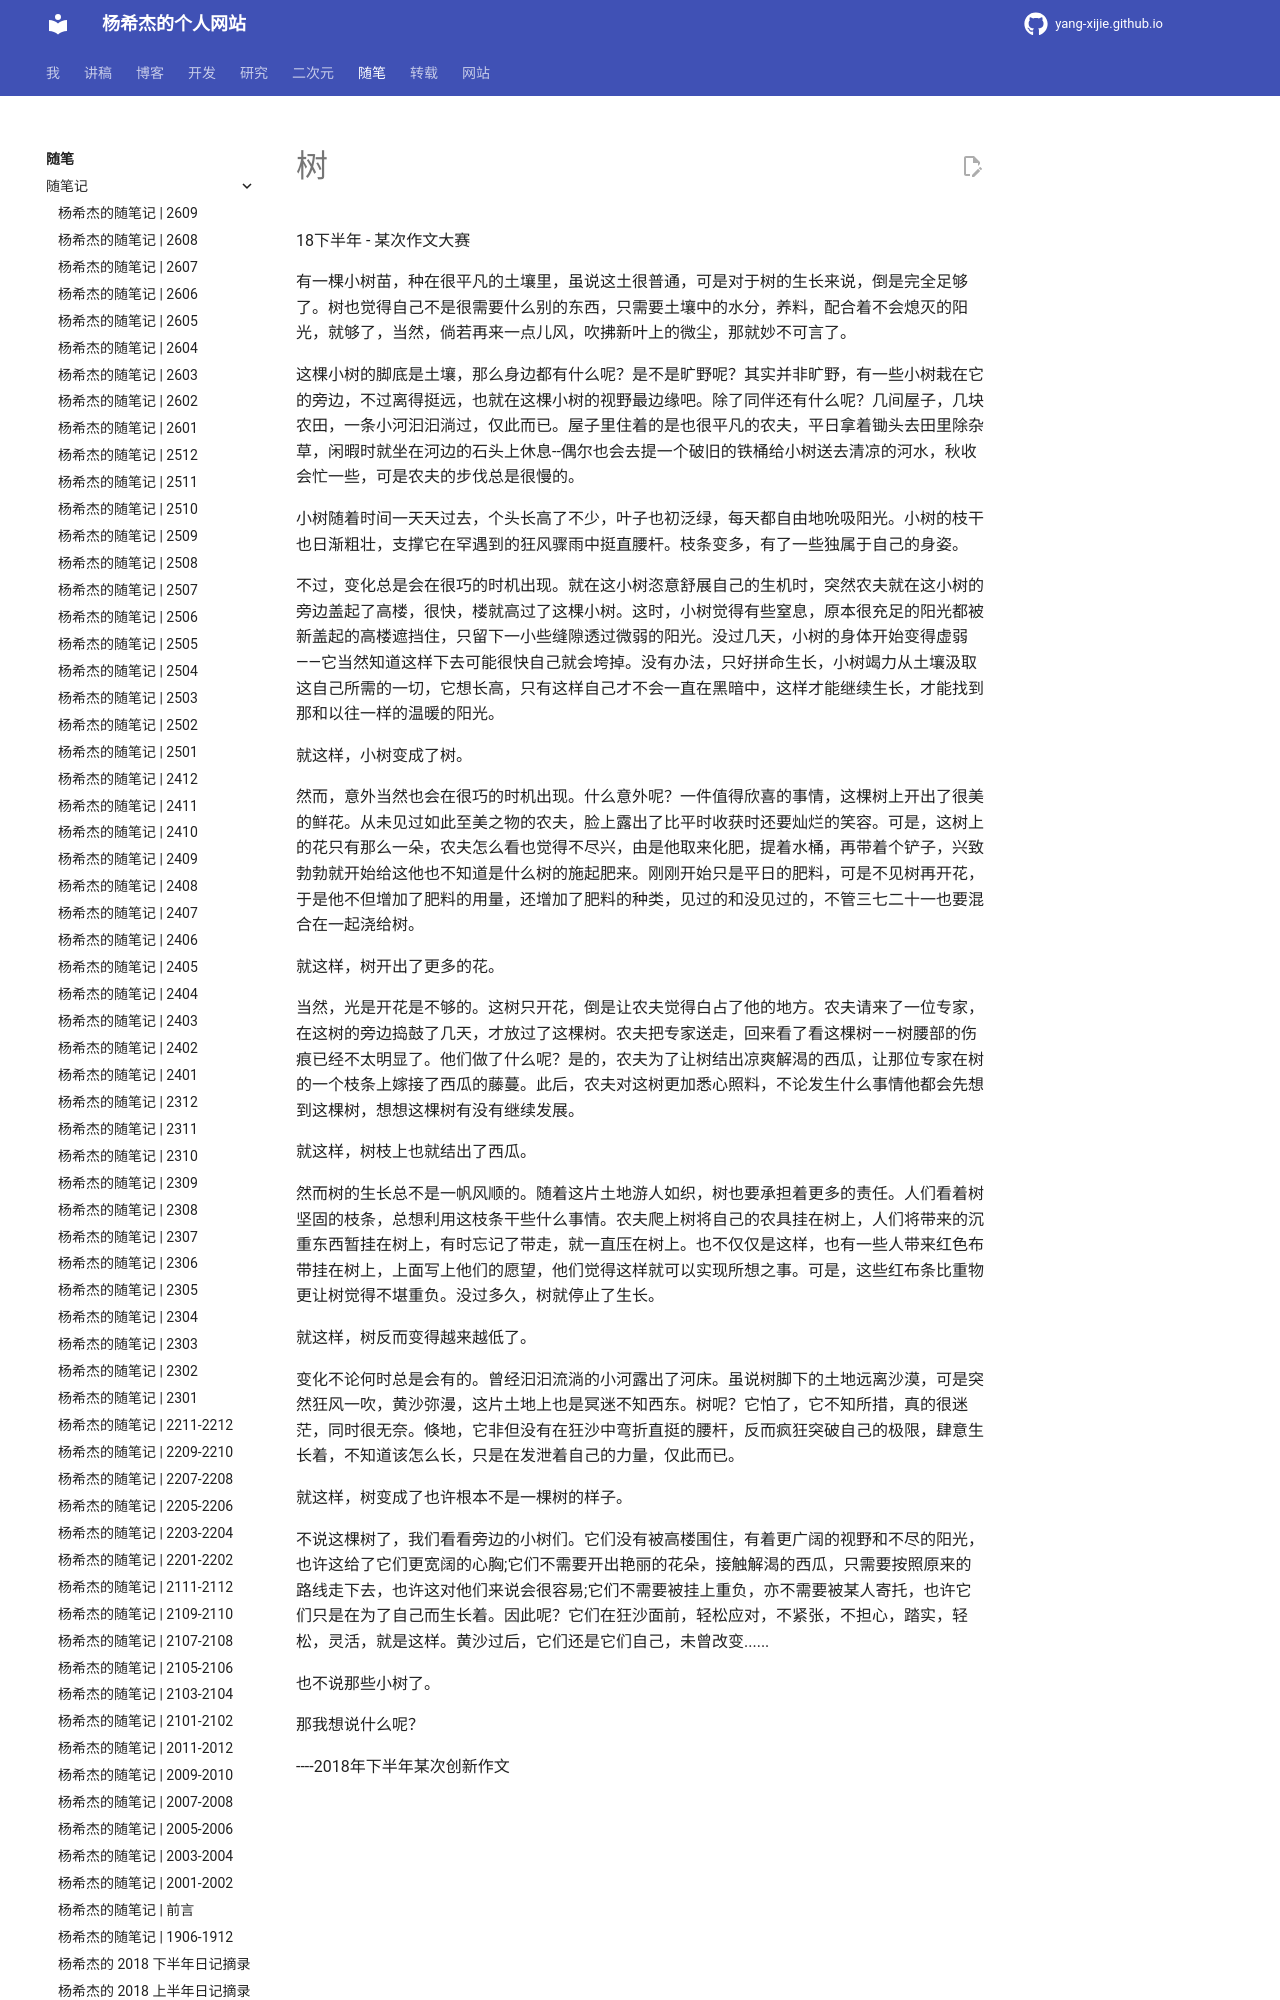

repository: Yang-Xijie/yang-xijie.github.io · page: ESSAY/Articles/18-tree/index.html · generator: mkdocs

# 树

18下半年 - 某次作文大赛

有一棵小树苗，种在很平凡的土壤里，虽说这土很普通，可是对于树的生长来说，倒是完全足够了。树也觉得自己不是很需要什么别的东西，只需要土壤中的水分，养料，配合着不会熄灭的阳光，就够了，当然，倘若再来一点儿风，吹拂新叶上的微尘，那就妙不可言了。

这棵小树的脚底是土壤，那么身边都有什么呢？是不是旷野呢？其实并非旷野，有一些小树栽在它的旁边，不过离得挺远，也就在这棵小树的视野最边缘吧。除了同伴还有什么呢？几间屋子，几块农田，一条小河汩汩淌过，仅此而已。屋子里住着的是也很平凡的农夫，平日拿着锄头去田里除杂草，闲暇时就坐在河边的石头上休息--偶尔也会去提一个破旧的铁桶给小树送去清凉的河水，秋收会忙一些，可是农夫的步伐总是很慢的。

小树随着时间一天天过去，个头长高了不少，叶子也初泛绿，每天都自由地吮吸阳光。小树的枝干也日渐粗壮，支撑它在罕遇到的狂风骤雨中挺直腰杆。枝条变多，有了一些独属于自己的身姿。

不过，变化总是会在很巧的时机出现。就在这小树恣意舒展自己的生机时，突然农夫就在这小树的旁边盖起了高楼，很快，楼就高过了这棵小树。这时，小树觉得有些窒息，原本很充足的阳光都被新盖起的高楼遮挡住，只留下一小些缝隙透过微弱的阳光。没过几天，小树的身体开始变得虚弱——它当然知道这样下去可能很快自己就会垮掉。没有办法，只好拼命生长，小树竭力从土壤汲取这自己所需的一切，它想长高，只有这样自己才不会一直在黑暗中，这样才能继续生长，才能找到那和以往一样的温暖的阳光。

就这样，小树变成了树。

然而，意外当然也会在很巧的时机出现。什么意外呢？一件值得欣喜的事情，这棵树上开出了很美的鲜花。从未见过如此至美之物的农夫，脸上露出了比平时收获时还要灿烂的笑容。可是，这树上的花只有那么一朵，农夫怎么看也觉得不尽兴，由是他取来化肥，提着水桶，再带着个铲子，兴致勃勃就开始给这他也不知道是什么树的施起肥来。刚刚开始只是平日的肥料，可是不见树再开花，于是他不但增加了肥料的用量，还增加了肥料的种类，见过的和没见过的，不管三七二十一也要混合在一起浇给树。

就这样，树开出了更多的花。
